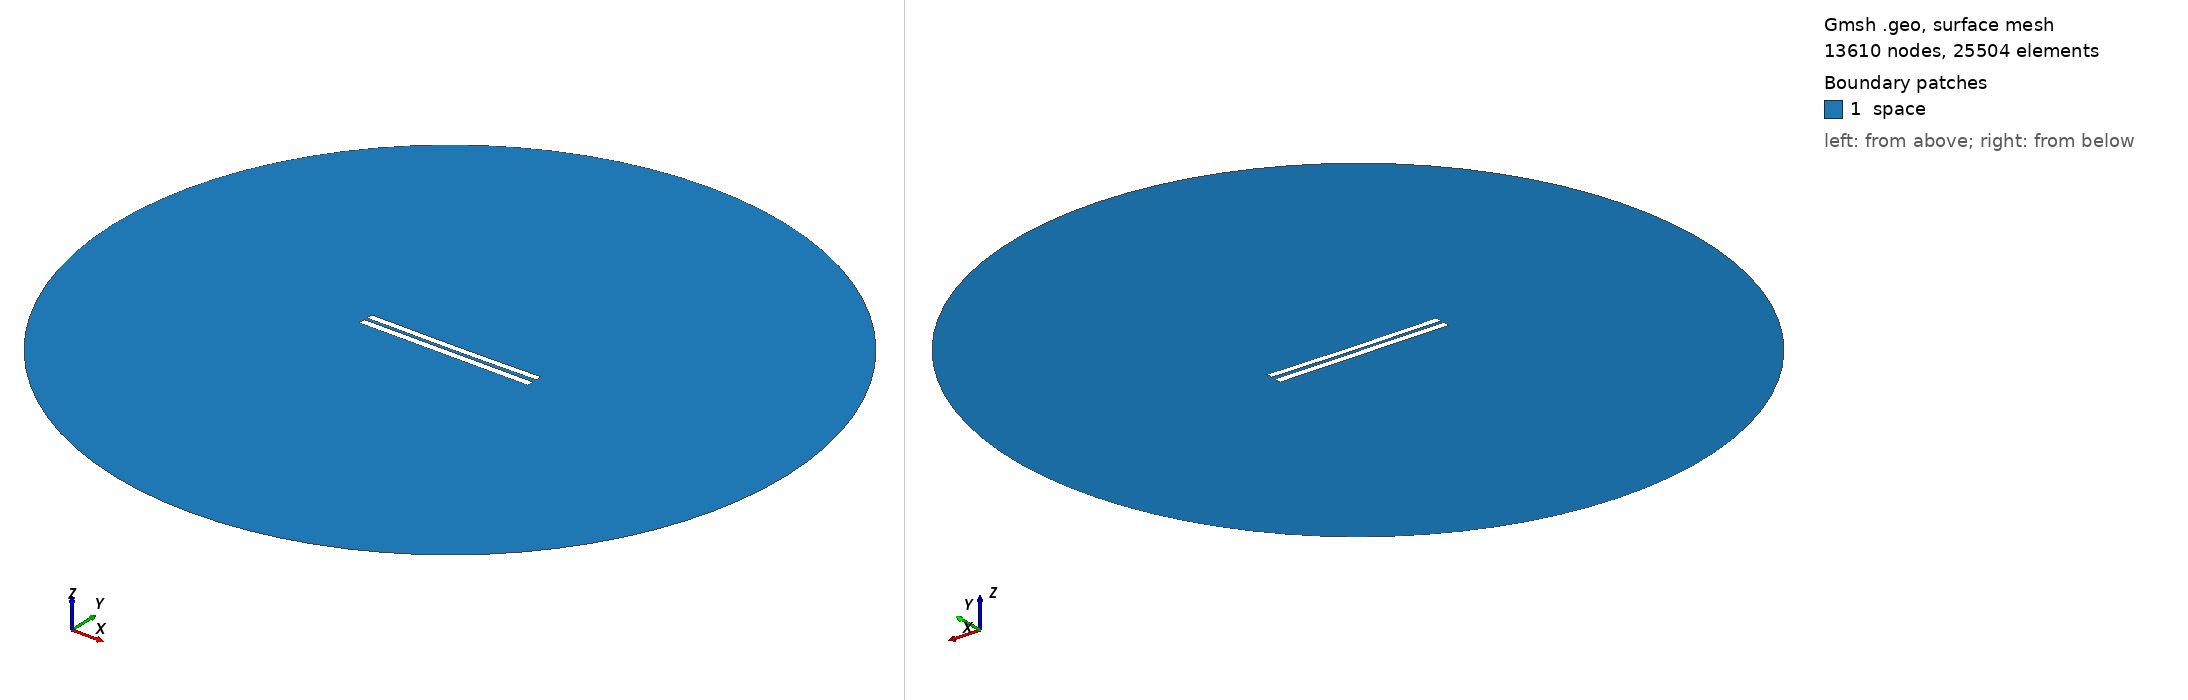

Gmsh geometry script, surface-meshed: 13610 nodes, 25504 surface elements. Boundary patches (legend numbers): 1 space. Left view from above one corner, right view from below the opposite corner. Legend entries are the model's physical surfaces. The drawing asked Gmsh for element sizes between 1% and 20% of the model's largest extent; the script's own settings can give other sizes.

=== 4263.geo (drawn) ===
//---------------------------------------
// Geometry kernel
//---------------------------------------

SetFactory("OpenCASCADE");



//---------------------------------------
// Parameters of the geometry
//---------------------------------------

// Overetch of the upper plate
overetch = 0.125;

// Distance between the plates
distance = 1.75;

// Discretization over the x axis (for the deformation)
nx = 50; 

// Length of the plate
L = 100 - overetch; 

// Number of modes
n = 4; 

// 1st mode coefficient
coeff(1) = 0.15;
beta(1) = 0.596864 * 3.1415926535 / L;

// 2nd mode coefficient
coeff(2) = -0.15;
beta(2) = 1.49418 * 3.1415926535 / L;

// 3rd mode coefficient
coeff(3) = 0.0;
beta(3) = 2.50025 * 3.1415926535 / L;

// 4th mode coefficient
coeff(4) = 0.0;
beta(4) = 3.49999 * 3.1415926535 / L;



//---------------------------------------
// Upper plate (deformed rectangle)
//---------------------------------------

// Coordiantes of the upper plate
xmin = -50;
xmax = 50 - overetch;

// Height of the upper plate
yheight = 4 - 2 * overetch;

// Indexes of the points
UpperID[] = {};
LowerID[] = {};
LeftID[] = {};
RightID[] = {};

// Point index
p = 1;

// Horizontal edges
For i In {1:nx}
    x = xmin + (i-1)*(xmax - xmin)/(nx-1);

    y_bottom = distance / 2 + overetch;
    For j In {1:n}
        C = (Cosh(beta(j)*L) + Cos(beta(j)*L)) / (Sinh(beta(j)*L) + Sin(beta(j)*L));
        y_bottom  = y_bottom + coeff(j) * (Cosh(beta(j)*(x+50)) - Cos(beta(j)*(x+50)) - C * (Sinh(beta(j)*(x+50)) - Sin(beta(j)*(x+50))));
    EndFor

    y_top = y_bottom + yheight;

    Point(p) = {x, y_top, 0, 1.0};
    UpperID[i] = p;
    p = p + 1;

    Point(p) = {x, y_bottom, 0, 1.0};
    LowerID[i] = p;
    p = p + 1;
EndFor

// Create point lists
UpperPts[] = {}; LowerPts[] = {};
For i In {1:nx}
  UpperPts[] += {UpperID[i]};
  LowerPts[] += {LowerID[i]};
EndFor

// Build splines
Spline(1) = {UpperPts[]};
Spline(2) = {LowerPts[]};
Line(3) = {LowerPts[nx-1], UpperPts[nx-1]};
Line(4) = {LowerPts[0], UpperPts[0]};

// Build the plane surface
Curve Loop(1) = {2, 3, -1, -4};
Plane Surface(1) = {1};



//---------------------------------------
// Lower plate (rectangle)
//---------------------------------------

// Vertices
Point(1001) = {-50, -1, 0, 1.0};
Point(1002) = { 50, -1, 0, 1.0};
Point(1003) = { 50,  -5, 0, 1.0};
Point(1004) = {-50,  -5, 0, 1.0};

// Edges
Line(5) = {1001, 1002};
Line(6) = {1002, 1003};
Line(7) = {1003, 1004};
Line(8) = {1004, 1001};

// Plane surface
Line Loop(2) = {5, 6, 7, 8};
Plane Surface(2) = {2}; 



//---------------------------------------
// Outer (fictious) boundary
//---------------------------------------

// Points
Point(1005) = {0, 0, 0};       // Center
Point(1006) = {200, 0, 0};     // Start point
Point(1007) = {0, 200, 0};     // 90 degrees
Point(1008) = {-200, 0, 0};    // 180 degrees
Point(1009) = {0, -200, 0};    // 270 degrees

// Circle arcs (each needs start, center, end)
Circle(9) = {1006, 1005, 1007};
Circle(10) = {1007, 1005, 1008};
Circle(11) = {1008, 1005, 1009};
Circle(12) = {1009, 1005, 1006};

// Plane surface for the entire domain
Curve Loop(3) = {9, 10, 11, 12};
Surface(3) = {3};

// Subtract the plates from the whole domain to obtain the actual domain where we want to solve the equations
BooleanDifference{ Surface{3}; Delete; }{ Surface{1}; Surface{2}; Delete; }




//---------------------------------------
// Transfinite Lines/Curves
//---------------------------------------

// Set the number of points on the boundaries
r = 7;

// Plates
Transfinite Curve {1, 2} = 50*r Using Progression 1;
Transfinite Curve {3, 4} = 2*r Using Progression 1;
Transfinite Line {5, 7} = 50*r Using Progression 1;
Transfinite Line {6, 8} = 2*r Using Progression 1;

// Outer boundary
Transfinite Line {9, 10, 11, 12} = 20 Using Progression 1;



//---------------------------------------
// Physical groups
//---------------------------------------                

// Physical curves (boundaries)
Physical Line("force_segment", 10) = {2};
Physical Line("upper_plate", 11) = {1, 3, 4};
Physical Line("lower_plate", 12) = {5, 6, 7, 8};
Physical Line("boundary", 20) = {9, 10, 11, 12};

// Physical Surfaces
Physical Surface("space", 30) = {3};



//---------------------------------------
// 6. Generate the Mesh
//---------------------------------------

// 2D mesh generation
Mesh 2;
